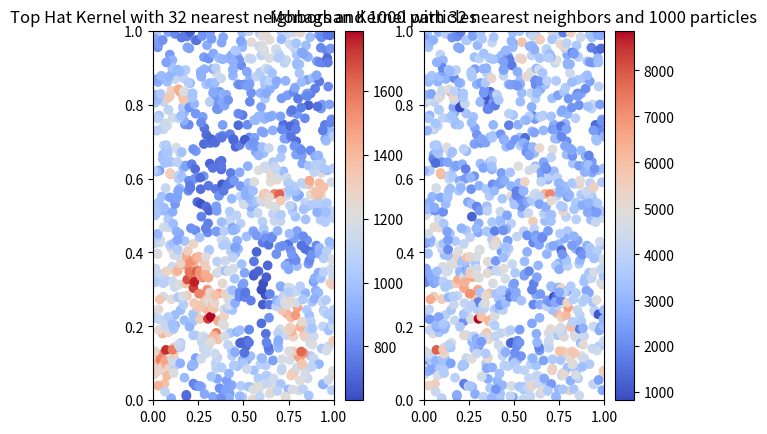

Recreate this plot in Python.
# -*- coding: utf-8 -*-
"""week03.ipynb

[redacted]
"""

import numpy as np
import random as rd
import matplotlib.pyplot as plt
import heapq as hq


class particle:
    def __init__(self, r, m=1):
        self.r = r  # position of the particle [x,y]
        self.rho = 0.0  # density of the particle
        self.mass = m
        # ...  more properties of the particle

    def __repr__(self):
        return "(x: %s, y: %s, rho: %s, m: %s)" % (
            self.r[0],
            self.r[1],
            self.rho,
            self.mass,
        )


class cell:
    def __init__(self, rLow, rHigh, lower, upper, offset):
        self.rLow = rLow  # [xMin, yMin]
        self.rHigh = rHigh  # [xMax, yMax]
        self.iLower = lower  # index to first particle in particle array
        self.iUpper = upper  # index to last particle in particle array
        self.pLower = None  # reference to tree cell for lower part
        self.pUpper = None  # reference to tree cell for upper part
        self.rc = self.center(rLow, rHigh)
        self.iOffset = offset

    def center(self, rLow, rHigh):
        return [(rLow[0] + rHigh[0]) / 2, (rLow[1] + rHigh[1]) / 2]

    def celldist2(self, r):
        """Calculates the squared minimum distance between a particle
        position and this node."""
        d1 = r - self.rHigh
        d2 = self.rLow - r
        d1 = np.maximum(d1, d2)
        d1 = np.maximum(d1, np.zeros_like(d1))
        return d1.dot(d1)


class prioqueue:
    def __init__(self, k):
        self.heap = []
        sentinel = (-np.inf, None)
        for _ in range(k):
            hq.heappush(self.heap, sentinel)

    def key(self):
        return -self.heap[0][0]

    def replace(self, dist, pos_in_array, r_without_offset):
        hq.heapreplace(self.heap, (-dist, pos_in_array, r_without_offset))

    def __repr__(self):
        return str(self.heap)


def partition(A, i, j, v, d):
    """
    A: array of all particles
    i: start index of subarray for partition
    j: end index (inclusive) for subarray for partition
    v: value for partition e.g. 0.5
    d: dimension to use for partition, 0 (for x) or 1 (for y)
    """
    subA = A[i : j + 1]
    start, end = 0, len(subA) - 1
    while start <= end:
        if subA[start].r[d] < v and subA[end].r[d] >= v:
            start += 1
            end -= 1
        elif subA[start].r[d] >= v and subA[end].r[d] >= v:
            end -= 1
        elif subA[start].r[d] < v and subA[end].r[d] < v:
            start += 1
        elif subA[start].r[d] >= v and subA[end].r[d] < v:
            subA[start], subA[end] = subA[end], subA[start]
            start += 1
            end -= 1
    return start


def treebuild(A, root, dim):

    v = 0.5 * (root.rLow[dim] + root.rHigh[dim])
    s = partition(A, root.iLower, root.iUpper, v, dim)

    if not s:
        return

    if s != 0:
        new_rHigh = root.rHigh[:]
        new_rHigh[dim] = v
        cLow = cell(root.rLow, new_rHigh, root.iLower, s - 1, root.iOffset)
        root.pLower = cLow
        if len(A[:s]) > 8:
            treebuild(A[:s], cLow, 1 - dim)

    if s <= len(A):
        new_rLow = root.rLow[:]
        new_rLow[dim] = v
        cHigh = cell(new_rLow, root.rHigh, 0, root.iUpper - s, root.iOffset + s)
        root.pUpper = cHigh
        if len(A[s:]) > 8:
            treebuild(A[s:], cHigh, 1 - dim)


def random_AMatrix(nr_particles):
    P = []
    A = np.array([])
    for _ in range(nr_particles):
        p = [rd.random(), rd.random()]
        P.append(p)

    P = np.asarray(P)
    P = P[P[:, 0].argsort()]

    for p in P:
        a = np.array([particle([p[0], p[1]])])
        A = np.append(A, a)
    return A


def plottree(root):
    # draw a rectangle specified by rLow and rHigh
    if root.pLower:
        plottree(root.pLower)
    if root.pUpper:
        plottree(root.pUpper)
    xl, xh = root.rLow[0], root.rHigh[0]
    yl, yh = root.rLow[1], root.rHigh[1]
    plt.plot([xl, xh], [yl, yl], color="red")
    plt.plot([xl, xh], [yh, yh], color="red")
    plt.plot([xl, xl], [yl, yh], color="blue")
    plt.plot([xh, xh], [yl, yh], color="blue")


def neighbor_search_periodic(pq, root, particles, r, period):
    # walk the closest image first (at offset=[0, 0])
    for y in [0.0, -period[1], period[1]]:
        for x in [0.0, -period[0], period[0]]:
            rOffset = np.array([x, y])
            neighbor_search(pq, root, particles, r, rOffset)


def dist2(rc, ri):
    d2 = 0
    for d in range(2):
        d2 += (rc[d] - ri[d]) ** 2
    return d2


def neighbor_search(pq, root, particles, r, rOffset):
    """Do a nearest neighbor search for particle at  'r' in the tree 'root'
    using the priority queue 'pq'. 'rOffset' is the offset of the root
    node from unit cell, used for periodic boundaries.
    'particles' is the array of all particles.
    """
    if root is None:
        return

    ri = r + rOffset
    if root.pLower is not None and root.pUpper is not None:
        d2_lower = dist2(root.pLower.rc, ri)
        d2_upper = dist2(root.pUpper.rc, ri)
        if d2_lower <= d2_upper:
            if root.pLower.celldist2(ri) < pq.key():
                neighbor_search(pq, root.pLower, particles, r, rOffset)
            if root.pUpper.celldist2(ri) < pq.key():
                neighbor_search(pq, root.pUpper, particles, r, rOffset)
        else:
            if root.pUpper.celldist2(ri) < pq.key():
                neighbor_search(pq, root.pUpper, particles, r, rOffset)
            if root.pLower.celldist2(ri) < pq.key():
                neighbor_search(pq, root.pLower, particles, r, rOffset)
    elif root.pLower is not None:
        neighbor_search(pq, root.pLower, particles, r, rOffset)
    elif root.pUpper is not None:
        neighbor_search(pq, root.pUpper, particles, r, rOffset)
    else:  # root is a leaf cell
        # print("LEAF")
        for j in range(root.iLower + root.iOffset, root.iUpper + root.iOffset + 1):
            d2 = dist2(particles[j].r, ri)
            # print(particles[j].r, j, d2)
            if d2 < pq.key() and d2 != 0:
                pq.replace(d2, j, particles[j].r - rOffset)


def check_prio(k, A):
    # O(N**2) Test Code
    # k = Number of nearest neighbors
    for p in A:
        NN = []
        d2NN = []
        randy = []
        for i in range(k):
            d2min = float("inf")
            for q in A:
                if p != q and q not in NN:
                    d2 = dist2(p.r, q.r)
                    if d2 < d2min:
                        d2min = d2
                        qmin = q
            if p == A[rd_particle_idx]:
                randy.append([d2min, qmin])
            NN.append(qmin)
            d2NN.append(d2min)
            if len(randy) == k:
                return randy
    return []
    # Here NN and d2NN lists for particle p are filled.
    # Compare them with the lists you got from the recursive algorithm

def top_hat_kernel(radius, max_dist):
    return 1/ (max_dist**2 * np.pi) if 0 <= radius/max_dist <= 1 else 0 

def monaghan_kernel(radius, max_dist):
    factor = (40 / (7*np.pi)) / (max_dist**2)

    if  0 <= radius/max_dist < 0.5:
        return factor * 6 * ((radius**3 / max_dist**3) - (radius**2 / max_dist**2)) + 1
    elif 0.5 <= radius/max_dist <= 1:
        return factor * 2 * (1 - radius**3 / max_dist**3)
    else: return 0

def density(kernel, A, prio_q):
    total_rho = 0;
    max_dist = np.sqrt(prio_q.key())

    for p in prio_q.heap:
        total_rho += A[p[1]].mass * kernel(np.sqrt(-p[0]), max_dist) 

    return total_rho

def plot_density(method, k_nearest, A, root):
    densities = []
    x = []
    y = []

    for particle in A:
        prio_q = prioqueue(k_nearest)
        neighbor_search_periodic(prio_q, root, A, particle.r, np.array([1, 1]))
        rho = density(method, A, prio_q) 
        particle.rho = rho
        densities.append(rho); x.append(particle.r[0]); y.append(particle.r[1])

    return densities, x, y


if __name__ == "__main__":
    fig, ax = plt.subplots(1,2)

    nr_particles = 1000
    k_nearest = 32
    A = random_AMatrix(nr_particles)
    root_rlow = [0, 0]
    root_rhigh = [1, 1]

    root = cell(root_rlow, root_rhigh, 0, len(A) - 1, 0)

    treebuild(A, root, 0)

    for i in range(2):
        ax[i].set_xlim(root_rlow[0], root_rhigh[0])
        ax[i].set_ylim(root_rlow[1], root_rhigh[1])

    densities_top, x_top, y_top = plot_density(top_hat_kernel, k_nearest, A, root)
    densities_mon, x_mon, y_mon = plot_density(monaghan_kernel, k_nearest, A, root)

    sp0 = ax[0].scatter(x_top, y_top, c=densities_top, cmap='coolwarm')
    sp1 = ax[1].scatter(x_mon, y_mon, c=densities_mon, cmap='coolwarm')
    plt.colorbar(sp0 ,ax=ax[0])
    plt.colorbar(sp1 ,ax=ax[1])

    ax[0].set_title("Top Hat Kernel with %s nearest neighbors and %s particles" % (k_nearest, nr_particles))
    ax[1].set_title("Monaghan Kernel with %s nearest neighbors and %s particles" % (k_nearest, nr_particles))


    plt.show()
